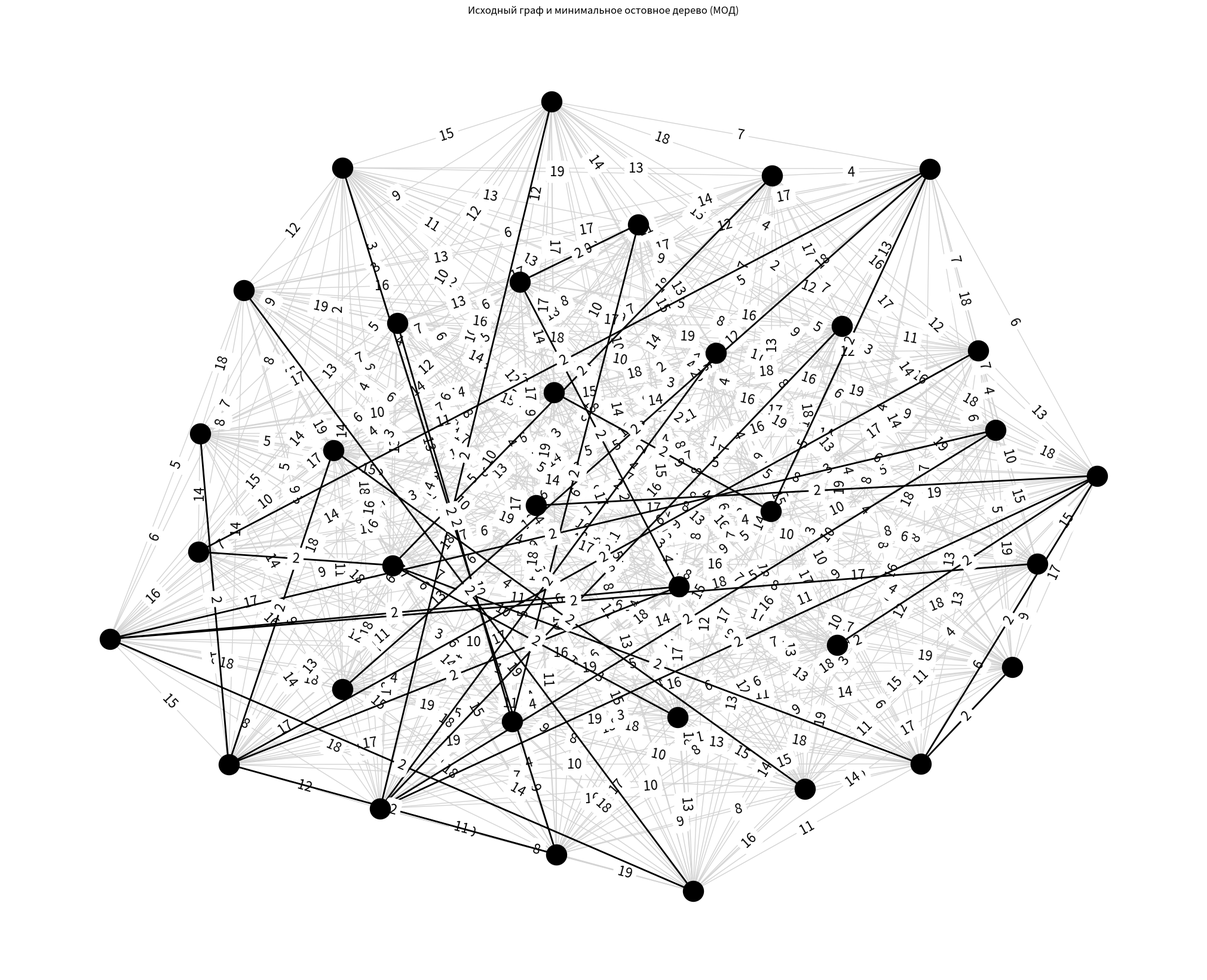

Write the Python code that produced this figure.
import numpy as np
import networkx as nx
import matplotlib.pyplot as plt

# Параметры
N = 10 + 24  # Число вершин

# Генерация полного графа
np.random.seed(42)
G = nx.Graph()
G.add_nodes_from(range(N))

# Добавляем ребра между каждой парой вершин
for i in range(N):
    for j in range(i + 1, N):  # Избегаем дублирования ребер и петель
        weight = np.random.randint(2, 20)  # Случайный вес ребра
        G.add_edge(i, j, weight=weight)

assert nx.is_connected(G), "Граф должен быть связным"

# Построение минимального остовного дерева (МОД) с использованием алгоритма Краскала
T = nx.minimum_spanning_tree(G, weight='weight')

# ==== Визуализация ====
pos = nx.spring_layout(G)  # Получаем позиции вершин для обоих графов

plt.figure(figsize=(20, 16))
nx.draw(G, pos, with_labels=True, node_color='lightgray', node_size=200, edge_color='lightgray', width=1)

# Отображаем веса ребер исходного графа
edge_labels = nx.get_edge_attributes(G, 'weight')
nx.draw_networkx_edge_labels(G, pos, edge_labels=edge_labels, font_color='black', font_size=16)

# Наложение МОД на исходный граф
nx.draw_networkx_nodes(T, pos, node_color='black', node_size=600)
nx.draw_networkx_edges(T, pos, edge_color='black', width=2)
nx.draw_networkx_labels(T, pos, font_size=14)

# Отображаем веса ребер МОД
edge_labels_mod = nx.get_edge_attributes(T, 'weight')
nx.draw_networkx_edge_labels(T, pos, edge_labels=edge_labels_mod, font_color='black', font_size=16)

# Отображение результата
plt.title("Исходный граф и минимальное остовное дерево (МОД)")
plt.show()

# Вывод ребер и весов МОД
print("\nРебра минимального остовного дерева (неориентированный граф):")
total_weight = 0
for u, v, data in T.edges(data=True):
    weight = data['weight']
    print(f"{u + 1} - {v + 1}, вес: {weight}")
    total_weight += weight

print(f"Общая стоимость: {total_weight}")
